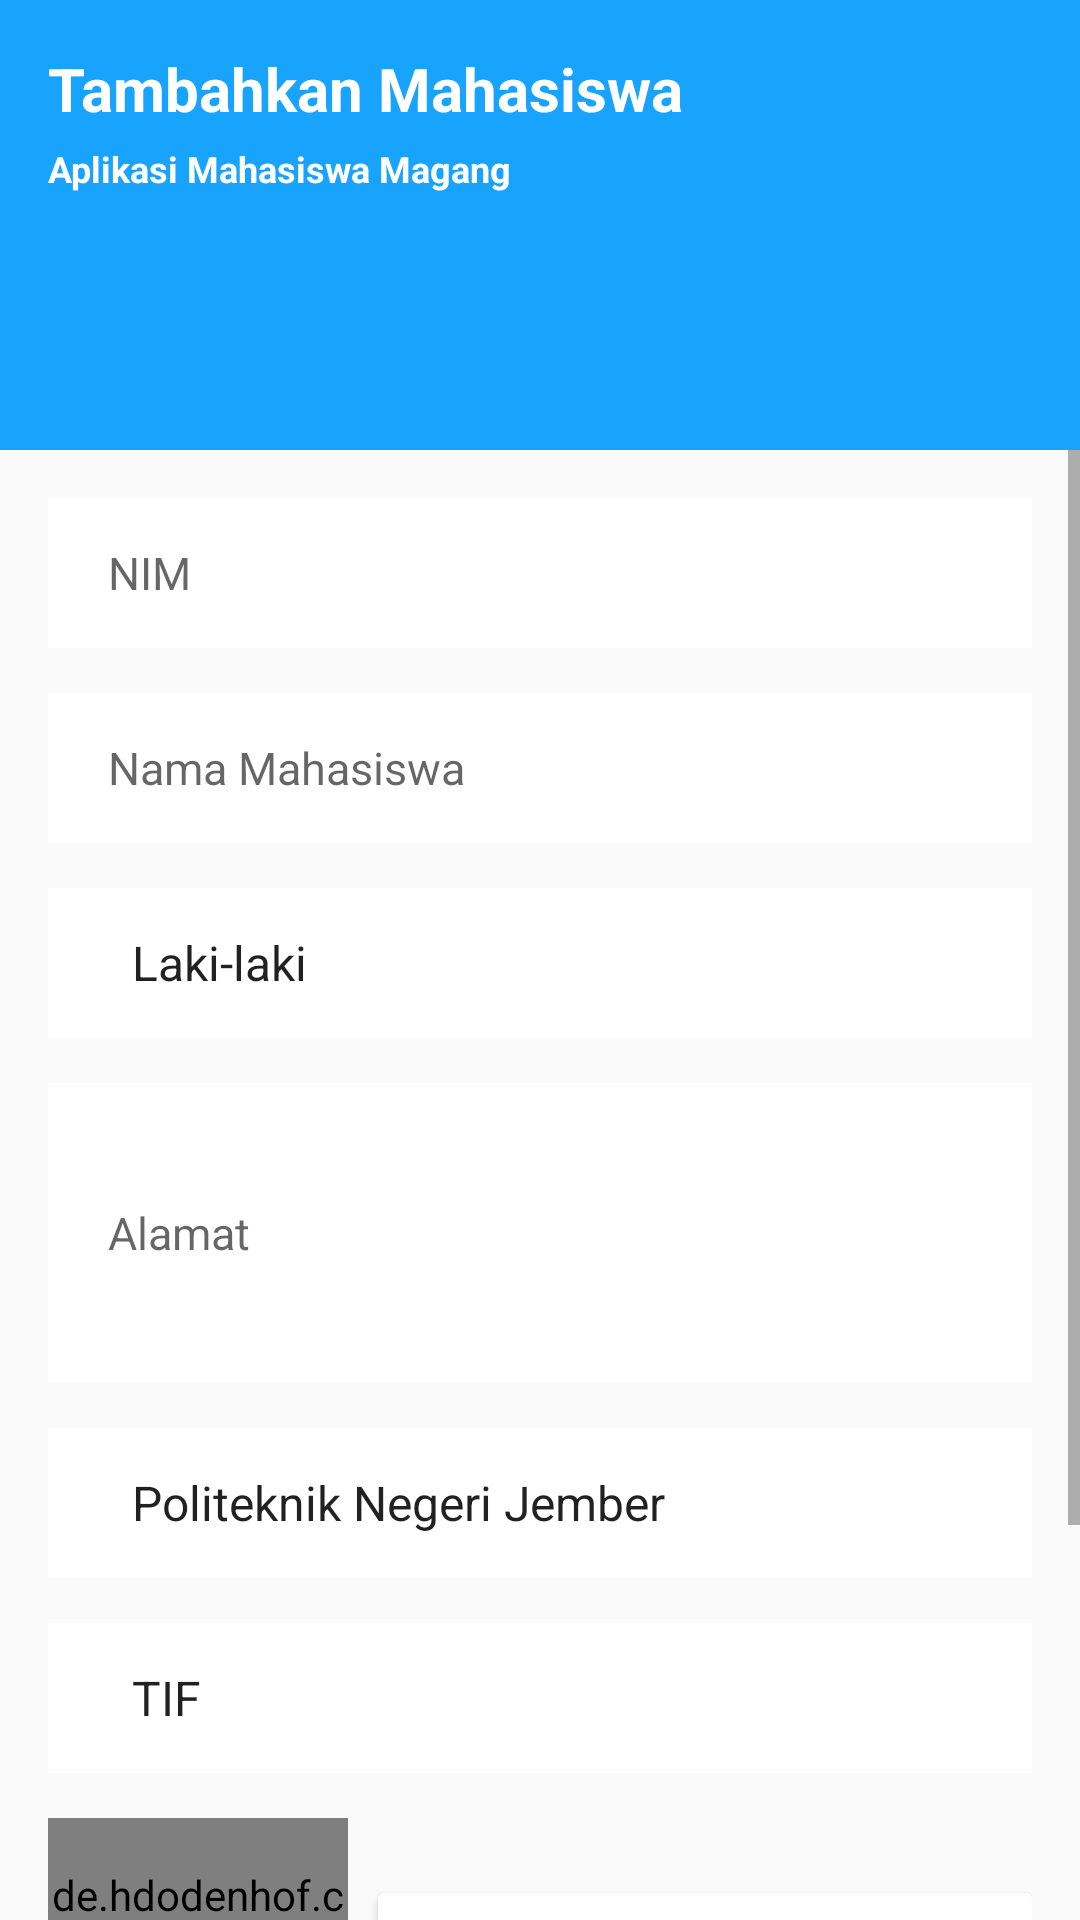

Write the Android layout XML for this screen, with the resource values it uses.
<!-- AndroidManifest.xml: application theme AppTheme -->
<!-- res/layout/activity_tambah.xml -->
<?xml version="1.0" encoding="utf-8"?>
<LinearLayout xmlns:android="http://schemas.android.com/apk/res/android"
    xmlns:app="http://schemas.android.com/apk/res-auto"
    xmlns:tools="http://schemas.android.com/tools"
    android:layout_width="match_parent"
    android:layout_height="match_parent"
    android:orientation="vertical"
    tools:context=".Activity.TambahActivity">

    <RelativeLayout
        android:background="@color/blue_muda"
        android:layout_width="match_parent"
        android:layout_height="150dp">
        <TextView
            android:textColor="@android:color/white"
            android:textSize="20sp"
            android:textStyle="bold"
            android:text="Tambahkan Mahasiswa"
            android:layout_marginTop="16dp"
            android:layout_marginLeft="16dp"
            android:id="@+id/nama_pengguna"
            android:layout_toRightOf="@+id/foto_profil"
            android:layout_width="wrap_content"
            android:layout_height="wrap_content"/>
        <TextView
            android:textColor="@android:color/white"
            android:textSize="12sp"
            android:textStyle="bold"
            android:id="@+id/nim"
            android:text="Aplikasi Mahasiswa Magang"
            android:layout_marginTop="5dp"
            android:layout_marginLeft="16dp"
            android:layout_toRightOf="@+id/foto_profil"
            android:layout_below="@id/nama_pengguna"
            android:layout_width="wrap_content"
            android:layout_height="wrap_content"/>

    </RelativeLayout>
    <ScrollView
        android:layout_width="match_parent"
        android:layout_height="match_parent">


    <LinearLayout

        android:layout_marginHorizontal="16dp"
        android:layout_marginVertical="16dp"
        android:orientation="vertical"
        android:layout_width="match_parent"
        android:layout_height="match_parent">

    <EditText
        android:background="@android:color/white"
        android:hint="NIM"
        android:paddingLeft="20dp"
        android:textSize="15sp"
        android:layout_width="match_parent"
        android:layout_height="50dp"/>
    <EditText
        android:layout_marginTop="15dp"
        android:background="@android:color/white"
        android:hint="Nama Mahasiswa"
        android:paddingLeft="20dp"
        android:textSize="15sp"
        android:layout_width="match_parent"
        android:layout_height="50dp"/>

    <Spinner
        android:layout_marginTop="15dp"
        android:paddingLeft="20dp"
        android:id="@+id/sp_name"
        android:textSize="15sp"
        android:background="@android:color/white"
        android:entries="@array/kelamin"
        android:layout_width="match_parent"
        android:layout_height="50dp"></Spinner>

    <EditText
        android:layout_marginTop="15dp"
        android:background="@android:color/white"
        android:hint="Alamat"
        android:paddingLeft="20dp"
        android:textSize="15sp"
        android:layout_width="match_parent"
        android:layout_height="100dp"/>
    <Spinner
        android:layout_marginTop="15dp"
        android:paddingLeft="20dp"
        android:textSize="15sp"
        android:background="@android:color/white"
        android:entries="@array/kampus"
        android:layout_width="match_parent"
        android:layout_height="50dp"></Spinner>
    <Spinner
        android:layout_marginTop="15dp"
        android:paddingLeft="20dp"
        android:textSize="15sp"
        android:background="@android:color/white"
        android:entries="@array/jurusan"
        android:layout_width="match_parent"
        android:layout_height="50dp"></Spinner>

    <LinearLayout
        android:layout_marginTop="15dp"
        android:layout_width="match_parent"
        android:layout_height="wrap_content"
        android:weightSum="2">
        <de.hdodenhof.circleimageview.CircleImageView
            android:id="@+id/photo"
            android:layout_marginRight="10dp"
            android:layout_width="100dp"
            android:layout_height="100dp"
            android:src="@drawable/ic_launcher_background" />

        <androidx.cardview.widget.CardView
            android:layout_gravity="center"
            android:layout_width="match_parent"
            android:layout_height="wrap_content"
            android:layout_weight="2">

            <EditText
                android:paddingRight="20dp"
                android:editable="false"
                android:id="@+id/edt_photo"
                android:layout_width="match_parent"
                android:layout_height="50dp"
                android:background="@android:color/transparent"
                android:hint="ex : Images.jpg"
                android:paddingLeft="20dp"
                android:textSize="12sp" />
        </androidx.cardview.widget.CardView>
    </LinearLayout>
    <Button
        android:layout_marginBottom="50dp"
        android:paddingRight="10dp"
        android:id="@+id/btn_login"
        android:layout_width="match_parent"
        android:layout_height="wrap_content"
        android:layout_gravity="center"
        android:layout_marginTop="16dp"
        android:background="@drawable/btn_otp"
        android:textColor="#fff"
        android:text="Tambah"
        android:textAllCaps="false"/>
    </LinearLayout>
    </ScrollView>

</LinearLayout>
<!-- resources referenced by this layout -->
<resources>
  <string-array name="jurusan">
          <item>TIF</item>
          <item>MIF</item>
          <item>TKK</item>
          <item>MNA</item>
      </string-array>
  <string-array name="kampus">
          <item>Politeknik Negeri Jember</item>
          <item>UNEJ</item>
      </string-array>
  <string-array name="kelamin">
          <item>Laki-laki</item>
          <item>Perempuan</item>
      </string-array>
  <color name="blue_muda">#18a3fe</color>
  <!-- drawable btn_otp (drawable-v24) -->
  <?xml version="1.0" encoding="utf-8"?>
  <shape xmlns:android="http://schemas.android.com/apk/res/android">
  
          <corners android:radius="6dp"/>
  
          <gradient
              android:startColor="@color/blue_tua"
              android:endColor="@color/blue_muda"
              />
  </shape>
  <style name="AppTheme" parent="Theme.AppCompat.Light.DarkActionBar">
          
          <item name="colorPrimary">@color/colorPrimary</item>
          <item name="colorPrimaryDark">@color/colorPrimaryDark</item>
          <item name="colorAccent">@color/colorAccent</item>
      </style>
  <color name="blue_tua">#4c84ff</color>
  <color name="colorPrimary">#18a3fe</color>
  <color name="colorPrimaryDark">#4c84ff</color>
  <color name="colorAccent">#D81B60</color>
</resources>
